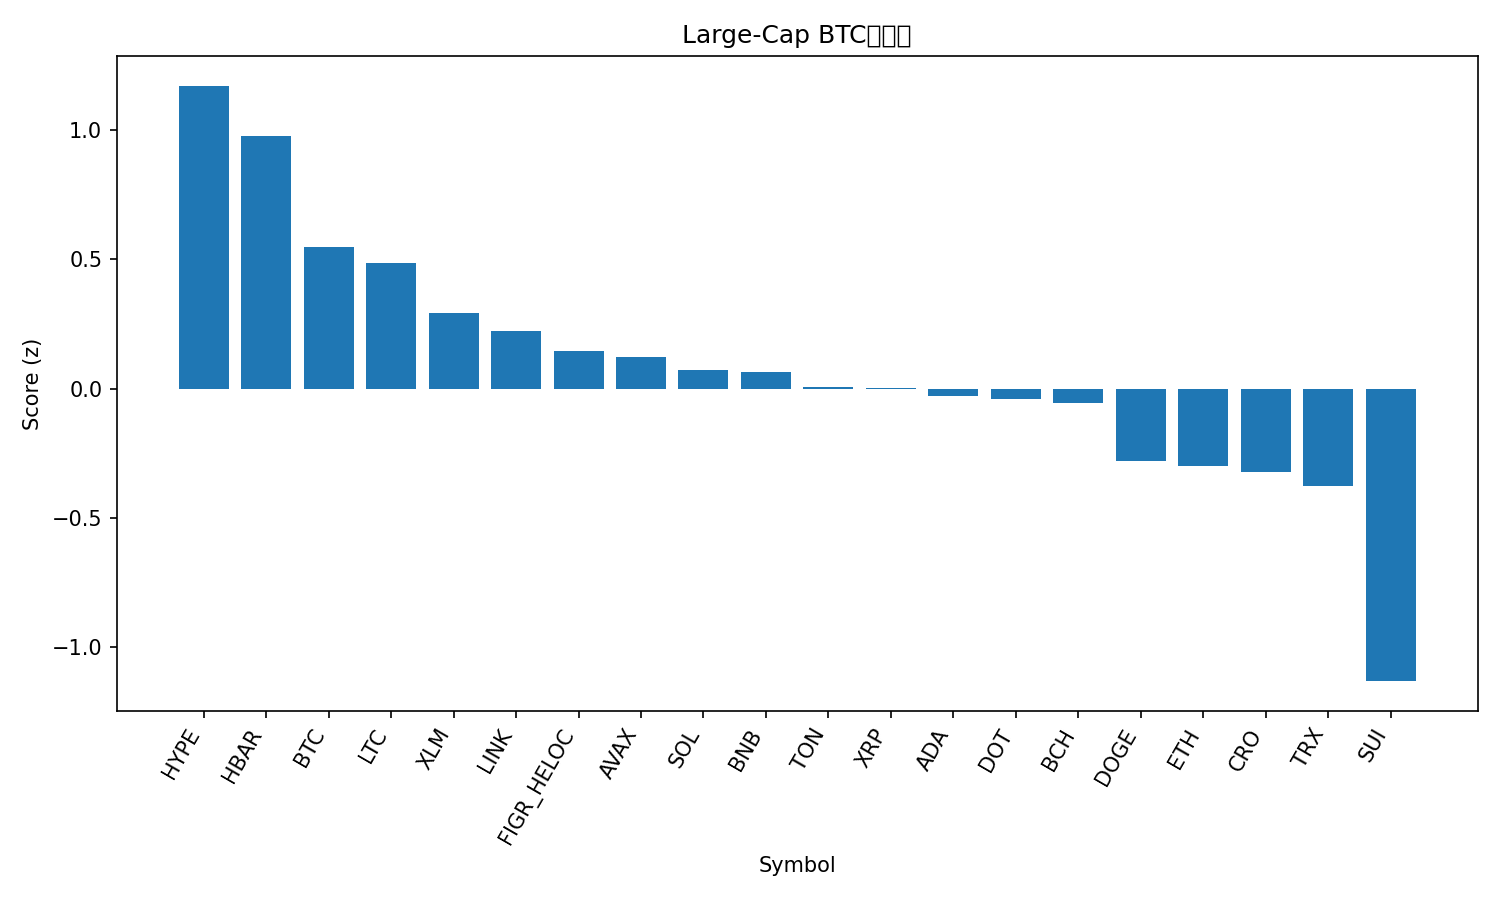

Source data for this figure (header and first rows):
rank, name, symbol, price_btc, price_usd, pct_1h_btc, pct_24h_btc, pct_7d_btc, market_cap_rank, market_cap_usd, volume_usd, score
1, Hyperliquid, HYPE, 0.0004584, 52.96, 0.6531, -2.525, 1.638, 16, 14328378620, 543491605, 1.171
2, Hedera, HBAR, 2.04e-06, 0.2352, 0.482, -1.897, 0.9645, 25, 9951741178, 265678941, 0.9759
3, Bitcoin, BTC, 1.0, 115479, 0.0, 0.0, 0.0, 1, 2300744080610, 45063948922, 0.5461
4, Litecoin, LTC, 0.0009837, 113.6, 0.1999, -1.288, -2.25, 27, 8662652886, 561567425, 0.4846
5, Stellar, XLM, 3.29e-06, 0.3798, 0.2092, -2.202, -2.276, 21, 12092474322, 272687233, 0.2908
6, Chainlink, LINK, 0.0002025, 23.39, 0.2614, -3.064, -1.366, 13, 15850287076, 905002689, 0.2227
7, Figure Heloc, FIGR_HELOC, 8.63e-06, 0.9965, -0.051, -0.7006, -2.583, 19, 12380704786, 10141917, 0.1449
8, Avalanche, AVAX, 0.00025, 28.87, -0.1111, -2.225, 9.84, 20, 12179168271, 1025908549, 0.1225
9, Solana, SOL, 0.002027, 234.2, 0.1615, -4.08, 5.647, 6, 126816452405, 11016114599, 0.07347
10, BNB, BNB, 0.007978, 921.6, -0.197, -0.5747, 1.891, 5, 128219387673, 1401705787, 0.06467
11, Toncoin, TON, 2.726e-05, 3.15, -0.1239, -0.9469, -1.154, 28, 8084352339, 146950025, 0.004739
12, XRP, XRP, 2.608e-05, 3.01, -0.1465, -0.7648, -1.589, 3, 179607314709, 5750150592, 0.0015
13, Cardano, ADA, 7.47e-06, 0.863, 0.1249, -2.829, -3.006, 11, 31482635264, 2206487158, -0.02901
14, Polkadot, DOT, 3.598e-05, 4.16, 0.2109, -3.977, -0.1583, 34, 6323604996, 311976471, -0.03826
15, Bitcoin Cash, BCH, 0.005136, 593.2, -0.2392, -0.1935, -1.727, 23, 11806583351, 664384004, -0.05388
16, Dogecoin, DOGE, 2.3e-06, 0.2659, -0.05232, -4.29, 8.475, 8, 40137032973, 5392479923, -0.2807
17, Ethereum, ETH, 0.03905, 4511, -0.2276, -2.105, 1.639, 2, 544620529634, 34251685258, -0.2999
18, Cronos, CRO, 1.99e-06, 0.2297, 0.1906, -3.308, -11.55, 30, 7712827033, 108752394, -0.3218
19, TRON, TRX, 2.98e-06, 0.3438, -0.3325, -1.255, 0.9285, 10, 32533672955, 803228331, -0.3753
20, Sui, SUI, 3.032e-05, 3.5, -0.1857, -5.324, -1.781, 18, 12491012019, 1311947330, -1.131
21, Shiba Inu, SHIB, 1.12706e-10, 1.302e-05, -0.525, -4.805, -1.614, 31, 7668466889, 293335912, -1.632
